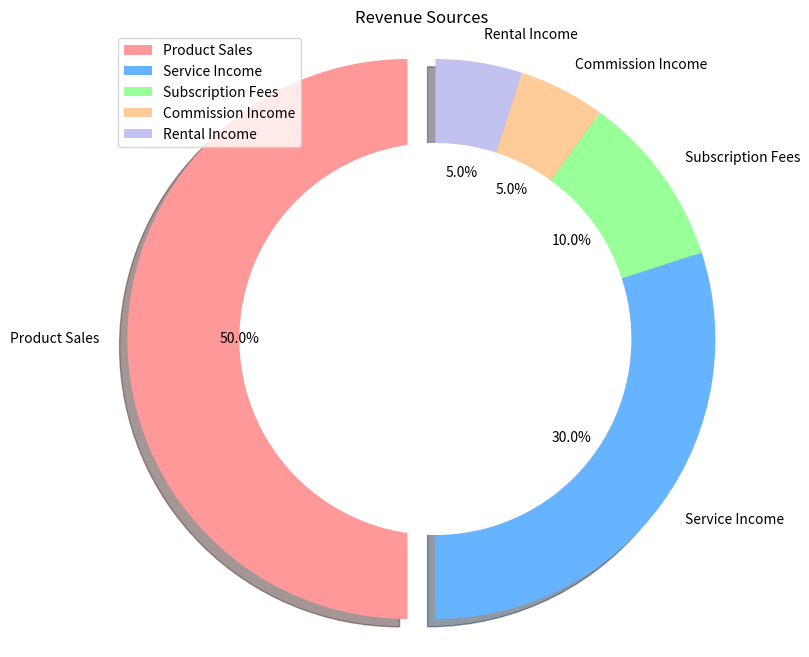

The matplotlib source for this figure:

import matplotlib.pyplot as plt

# Data from the provided table
data = [
    {'Source': 'Product Sales', 'Percentage of Revenue': '50%'},
    {'Source': 'Service Income', 'Percentage of Revenue': '30%'},
    {'Source': 'Subscription Fees', 'Percentage of Revenue': '10%'},
    {'Source': 'Commission Income', 'Percentage of Revenue': '5%'},
    {'Source': 'Rental Income', 'Percentage of Revenue': '5%'}
]

# Extracting the labels and the corresponding percentages
labels = [item['Source'] for item in data]
percentages = [float(item['Percentage of Revenue'].strip('%')) for item in data]

# Colors to distinguish each section
colors = ['#ff9999','#66b3ff','#99ff99','#ffcc99', '#c2c2f0']

# Explode the first slice (Product Sales) to highlight it
explode = (0.1, 0, 0, 0, 0)

# Create a pie chart
plt.figure(figsize=(8, 8))
plt.pie(percentages, explode=explode, labels=labels, colors=colors, autopct='%1.1f%%', shadow=True, startangle=90)

# Draw a circle at the center to turn it into a donut chart
centre_circle = plt.Circle((0,0),0.70,fc='white')
fig = plt.gcf()
fig.gca().add_artist(centre_circle)

# Equal aspect ratio ensures that pie is drawn as a circle.
plt.axis('equal')  

# Add a legend
plt.legend(labels, loc="best")

# Title for the chart
plt.title('Revenue Sources')

# Show the chart
plt.show()